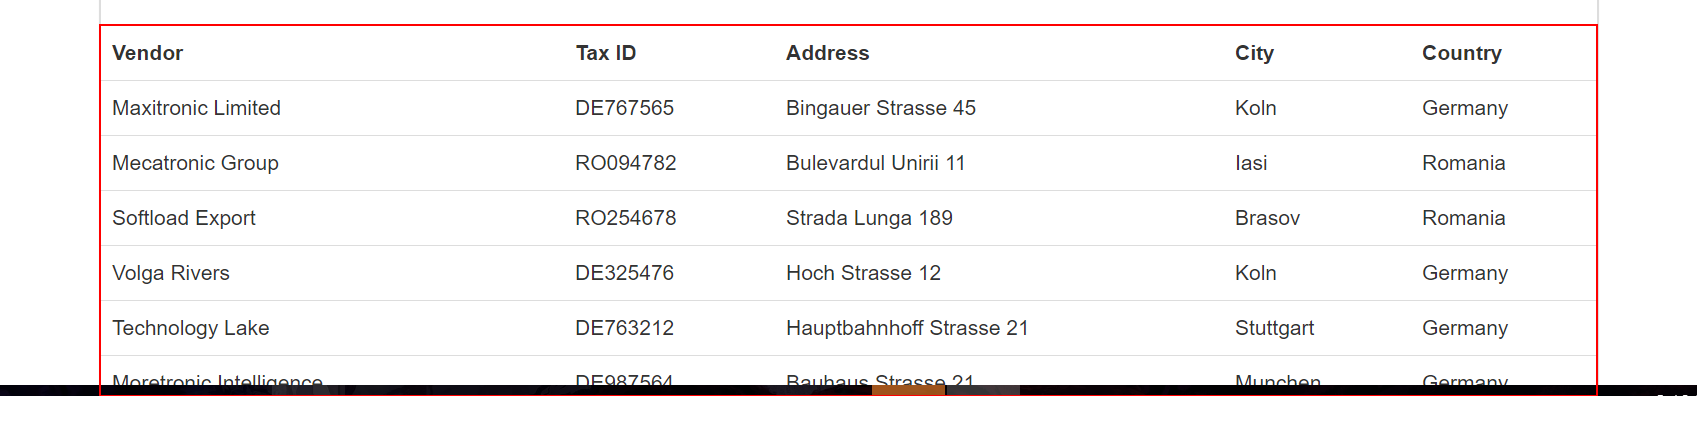
Task: Robotic Enterprise Framework
Workflow: System1_open

Step 1: get-text from the table
